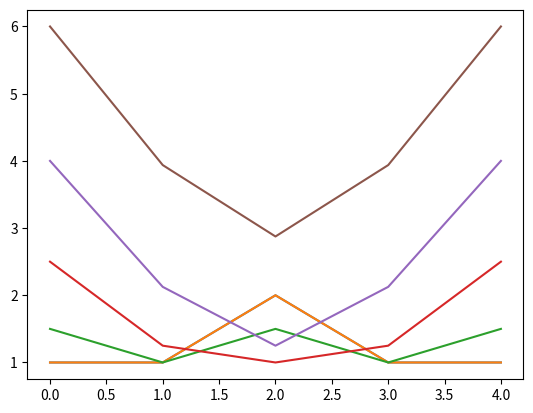

Generate this figure with matplotlib:
import matplotlib.pyplot as plt
import math as mt
import numpy as np


# Constante waardes 
C = 1
rho = 1
A = 1
dx = 1
dt = 1


# initiele condities
P_start = [1, 1, 2, 1, 1]
Q_start = [0, 0, 0, 0, 0]

def bepaal_dqdx(Q_lijst):
    dqdx_lijst = []
    for i, flow in enumerate(Q_lijst):  # Gebruik enumerate om de index te krijgen
    
        if i == 0:
            dqdx = Q_lijst[i+1] - Q_lijst[i] / dx

        elif i == len(Q_lijst)-1:
            dqdx = Q_lijst[i] - Q_lijst[i-1] / dx

        else:
            dqdx = (Q_lijst[i+1] - Q_lijst[i-1]) / 2 / dx

        dqdx_lijst.append(dqdx)

    return dqdx_lijst


def bepaal_P(Q_lijst, P_lijst):
    dqdx_lijst = bepaal_dqdx(Q_lijst)
    P_lijst2 = []

    for i in range (len(dqdx_lijst)):
        dpdt = dqdx_lijst[i]/-C
        P = P_lijst[i] + dpdt * dt
        P_lijst2.append(P)
    
    return P_lijst2


def bepaal_dpdx(Q_lijst, P_lijst):
    P_lijst2 = bepaal_P(Q_lijst, P_lijst)
    dpdx_lijst = []
    for i, flow in enumerate(P_lijst2):  # Gebruik enumerate om de index te krijgen
    
        if i == 0:
            dpdx = P_lijst2[i+1] - P_lijst2[i] / dx

        elif i == len(Q_lijst)-1:
            dpdx = P_lijst2[i] - P_lijst2[i-1] / dx

        else:
            dpdx = (P_lijst2[i+1] - P_lijst2[i-1]) / 2 / dx

        dpdx_lijst.append(dpdx)

    return dpdx_lijst




def bepaal_Q(Q_lijst, P_lijst):
    dpdx_lijst = bepaal_dpdx(Q_lijst, P_lijst)
    Q_lijst2 = []

    for i in range (len(dpdx_lijst)):
        dqdt = dpdx_lijst[i] *A / -rho
        print(dqdt)
        Q = Q_lijst[i] + dqdt * dt
        Q_lijst2.append(Q)
    
    return Q_lijst2


P = [P_start]
plaats = [0,1,2,3,4]
for t in range(0,5):
    p = bepaal_P(Q_start, P_start)
    q = bepaal_Q(Q_start, P_start)
    plt.plot(plaats, P_start)
    plt.show()
    P_start = p
    Q_start = q
    
    P.append(p)

plt.plot(plaats, P_start)
plt.show()